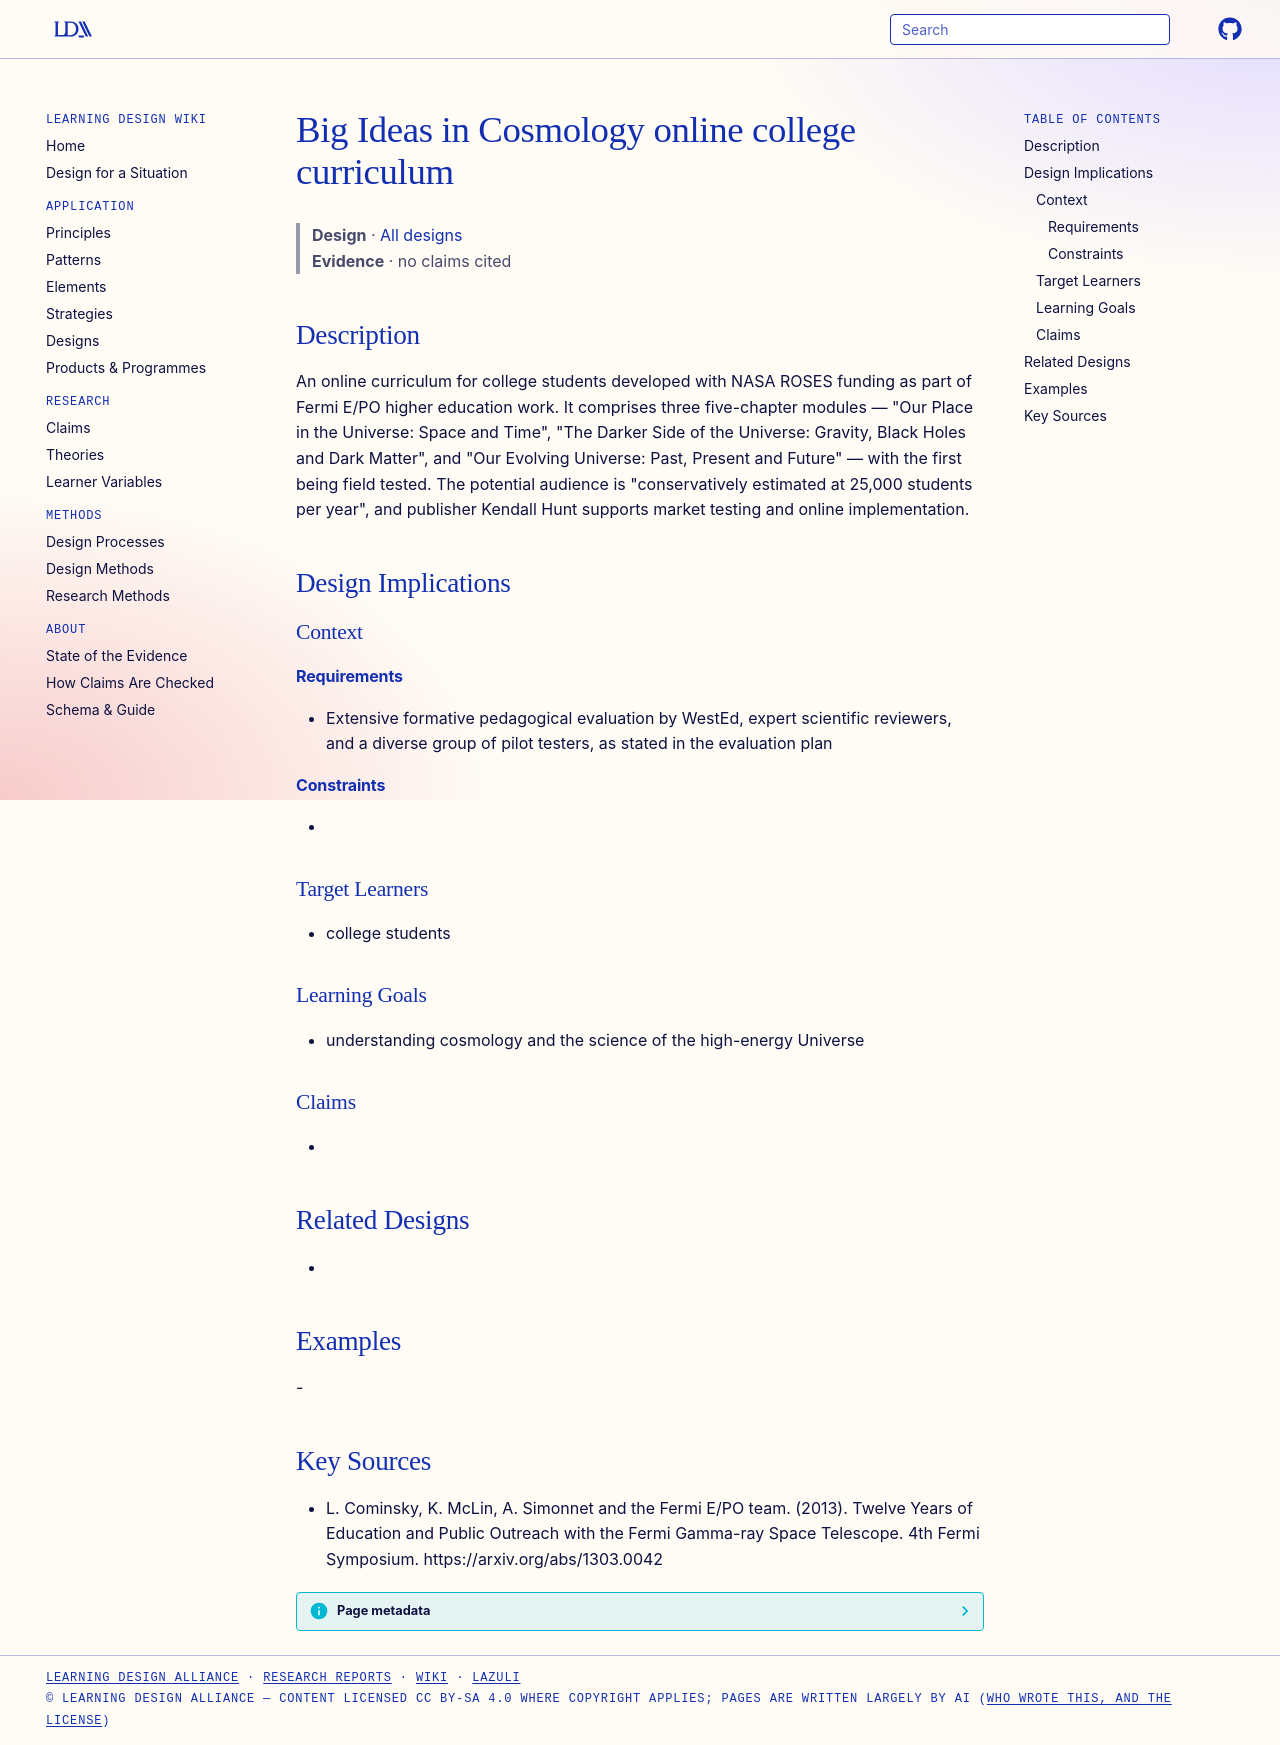

repository: Learning-Design-Alliance/learning-wiki · page: designs/big-ideas-in-cosmology-curriculum/index.html · generator: mkdocs

---
type: design
id: big-ideas-in-cosmology-curriculum
title: Big Ideas in Cosmology online college curriculum
description: An online curriculum for college students developed with NASA ROSES funding as part of Fermi E/PO higher education work.
status: review
generated:
  by: "process:settle-candidates"
  at: 2026-11-17
sources:
  - id: l-cominsky-2013
    resource: "https://arxiv.org/abs/1303.0042"
    title: "L. Cominsky, K. McLin, A. Simonnet and the Fermi E/PO team. (2013). Twelve Years of Education and Public Outreach with the Fermi Gamma-ray Space Telescope. 4th Fermi Symposium. https://arxiv.org/abs/1303.0042"
    author: L. Cominsky, K. McLin, A. Simonnet and the Fermi E/PO team
---

# Big Ideas in Cosmology online college curriculum

> **Design** · [All designs](index.md)
> **Evidence** · no claims cited

## Description
An online curriculum for college students developed with NASA ROSES funding as part of Fermi E/PO higher education work. It comprises three five-chapter modules — "Our Place in the Universe: Space and Time", "The Darker Side of the Universe: Gravity, Black Holes and Dark Matter", and "Our Evolving Universe: Past, Present and Future" — with the first being field tested. The potential audience is "conservatively estimated at 25,000 students per year", and publisher Kendall Hunt supports market testing and online implementation.

## Design Implications

### Context
#### Requirements
- Extensive formative pedagogical evaluation by WestEd, expert scientific reviewers, and a diverse group of pilot testers, as stated in the evaluation plan
#### Constraints
- 

### Target Learners
- college students

### Learning Goals
- understanding cosmology and the science of the high-energy Universe

### Claims
- 

## Related Designs
- 

## Examples
-

## Key Sources
- L. Cominsky, K. McLin, A. Simonnet and the Fermi E/PO team. (2013). Twelve Years of Education and Public Outreach with the Fermi Gamma-ray Space Telescope. 4th Fermi Symposium. https://arxiv.org/abs/1303.0042
